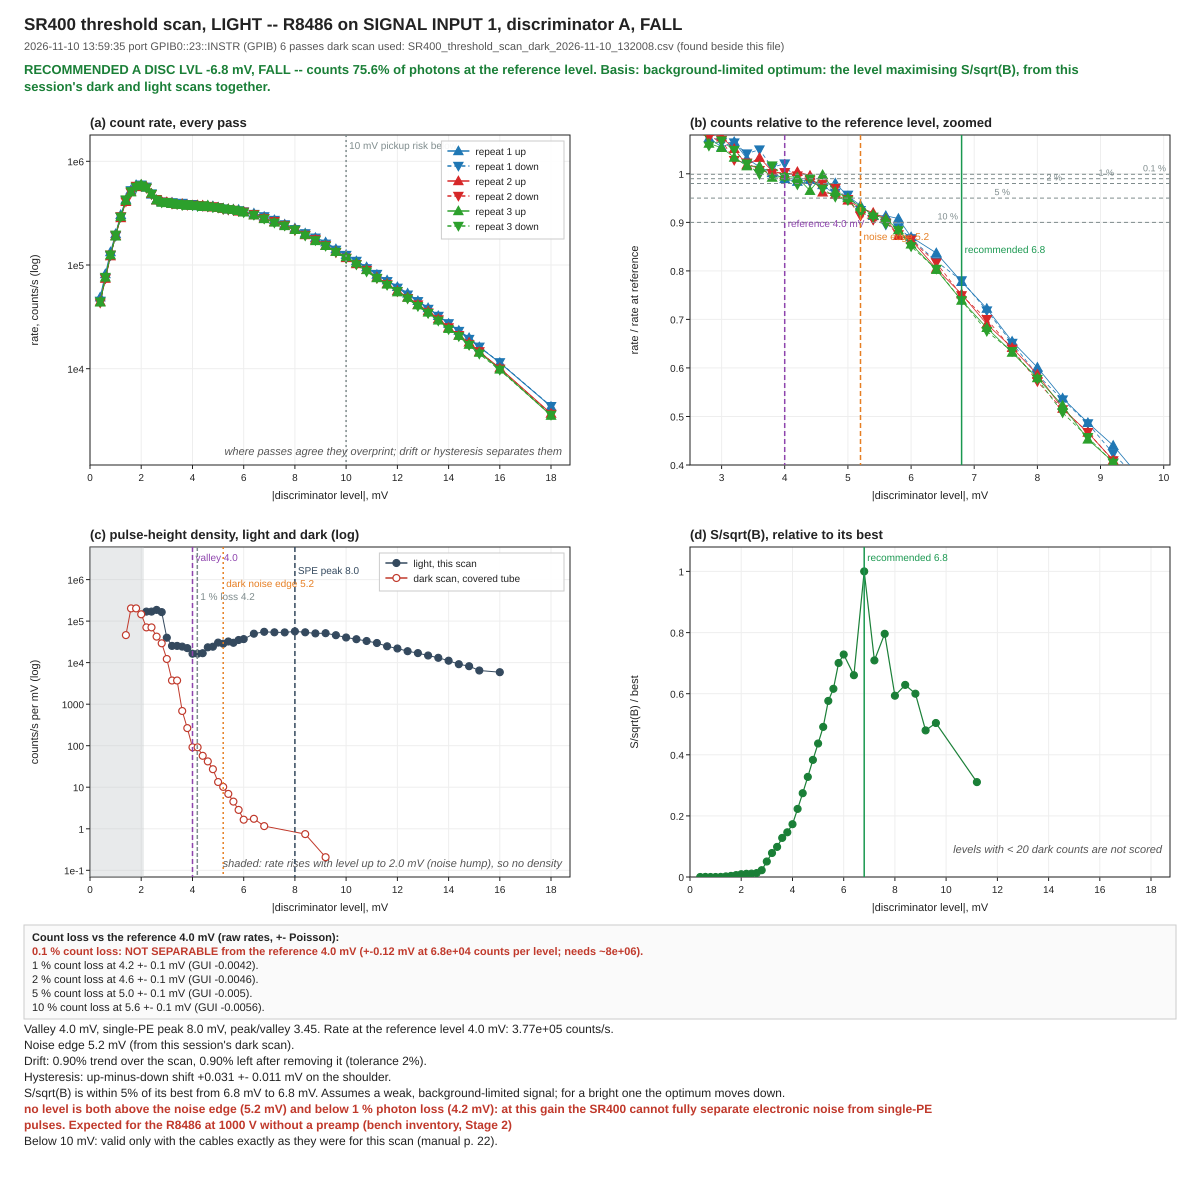

Data behind this chart, as committed beside it:
# kind: light
# when: 2026-11-10 13:59:35
# port: GPIB0::23::INSTR
# interface: GPIB
# driver: Logger-Stanford_SR400
# counter: A
# input: SIGNAL INPUT 1
# slope: FALL
# dark_csv:
repeat, direction, abs_v_V, level_V, counts, live_s, t_s
1, up, 0.00040, -0.00040, 10285, 0.21, 0.000
1, up, 0.00060, -0.00060, 17208, 0.21, 0.266
1, up, 0.00080, -0.00080, 10688, 0.08, 0.407
1, up, 0.00100, -0.00100, 11988, 0.06, 0.532
1, up, 0.00120, -0.00120, 12194, 0.04, 0.625
1, up, 0.00140, -0.00140, 12843, 0.03, 0.719
1, up, 0.00160, -0.00160, 10612, 0.02, 0.797
1, up, 0.00180, -0.00180, 11842, 0.02, 0.875
1, up, 0.00200, -0.00200, 11736, 0.02, 0.969
1, up, 0.00220, -0.00220, 11211, 0.02, 1.047
1, up, 0.00240, -0.00240, 14403, 0.03, 1.141
1, up, 0.00260, -0.00260, 12747, 0.03, 1.235
1, up, 0.00280, -0.00280, 12149, 0.03, 1.328
1, up, 0.00300, -0.00300, 11934, 0.03, 1.422
1, up, 0.00320, -0.00320, 12057, 0.03, 1.516
1, up, 0.00340, -0.00340, 11665, 0.03, 1.610
1, up, 0.00360, -0.00360, 11474, 0.03, 1.703
1, up, 0.00380, -0.00380, 11332, 0.03, 1.797
1, up, 0.00400, -0.00400, 11193, 0.03, 1.891
1, up, 0.00420, -0.00420, 11129, 0.03, 1.985
1, up, 0.00440, -0.00440, 14895, 0.04, 2.078
1, up, 0.00460, -0.00460, 11054, 0.03, 2.172
1, up, 0.00480, -0.00480, 11094, 0.03, 2.282
1, up, 0.00500, -0.00500, 10791, 0.03, 2.375
1, up, 0.00520, -0.00520, 10573, 0.03, 2.453
1, up, 0.00540, -0.00540, 13778, 0.04, 2.563
1, up, 0.00560, -0.00560, 13779, 0.04, 2.657
1, up, 0.00580, -0.00580, 13690, 0.04, 2.750
1, up, 0.00600, -0.00600, 13118, 0.04, 2.860
1, up, 0.00640, -0.00640, 12621, 0.04, 2.953
1, up, 0.00680, -0.00680, 11727, 0.04, 3.047
1, up, 0.00720, -0.00720, 10894, 0.04, 3.157
1, up, 0.00760, -0.00760, 12342, 0.05, 3.266
1, up, 0.00800, -0.00800, 11332, 0.05, 3.375
1, up, 0.00840, -0.00840, 12162, 0.06, 3.500
1, up, 0.00880, -0.00880, 12854, 0.07, 3.625
1, up, 0.00920, -0.00920, 11617, 0.07, 3.750
1, up, 0.00960, -0.00960, 11412, 0.08, 3.891
1, up, 0.01000, -0.01000, 11329, 0.09, 4.047
1, up, 0.01040, -0.01040, 12033, 0.11, 4.219
1, up, 0.01080, -0.01080, 20087, 0.21, 4.485
1, up, 0.01120, -0.01120, 16966, 0.21, 4.750
1, up, 0.01160, -0.01160, 15013, 0.21, 5.016
1, up, 0.01200, -0.01200, 12939, 0.21, 5.282
1, up, 0.01240, -0.01240, 11217, 0.21, 5.547
1, up, 0.01280, -0.01280, 13998, 0.31, 5.922
1, up, 0.01320, -0.01320, 11973, 0.31, 6.297
1, up, 0.01360, -0.01360, 13293, 0.41, 6.766
1, up, 0.01400, -0.01400, 11202, 0.41, 7.235
1, up, 0.01440, -0.01440, 11929, 0.51, 7.813
1, up, 0.01480, -0.01480, 12119, 0.61, 8.485
... 273 more rows
